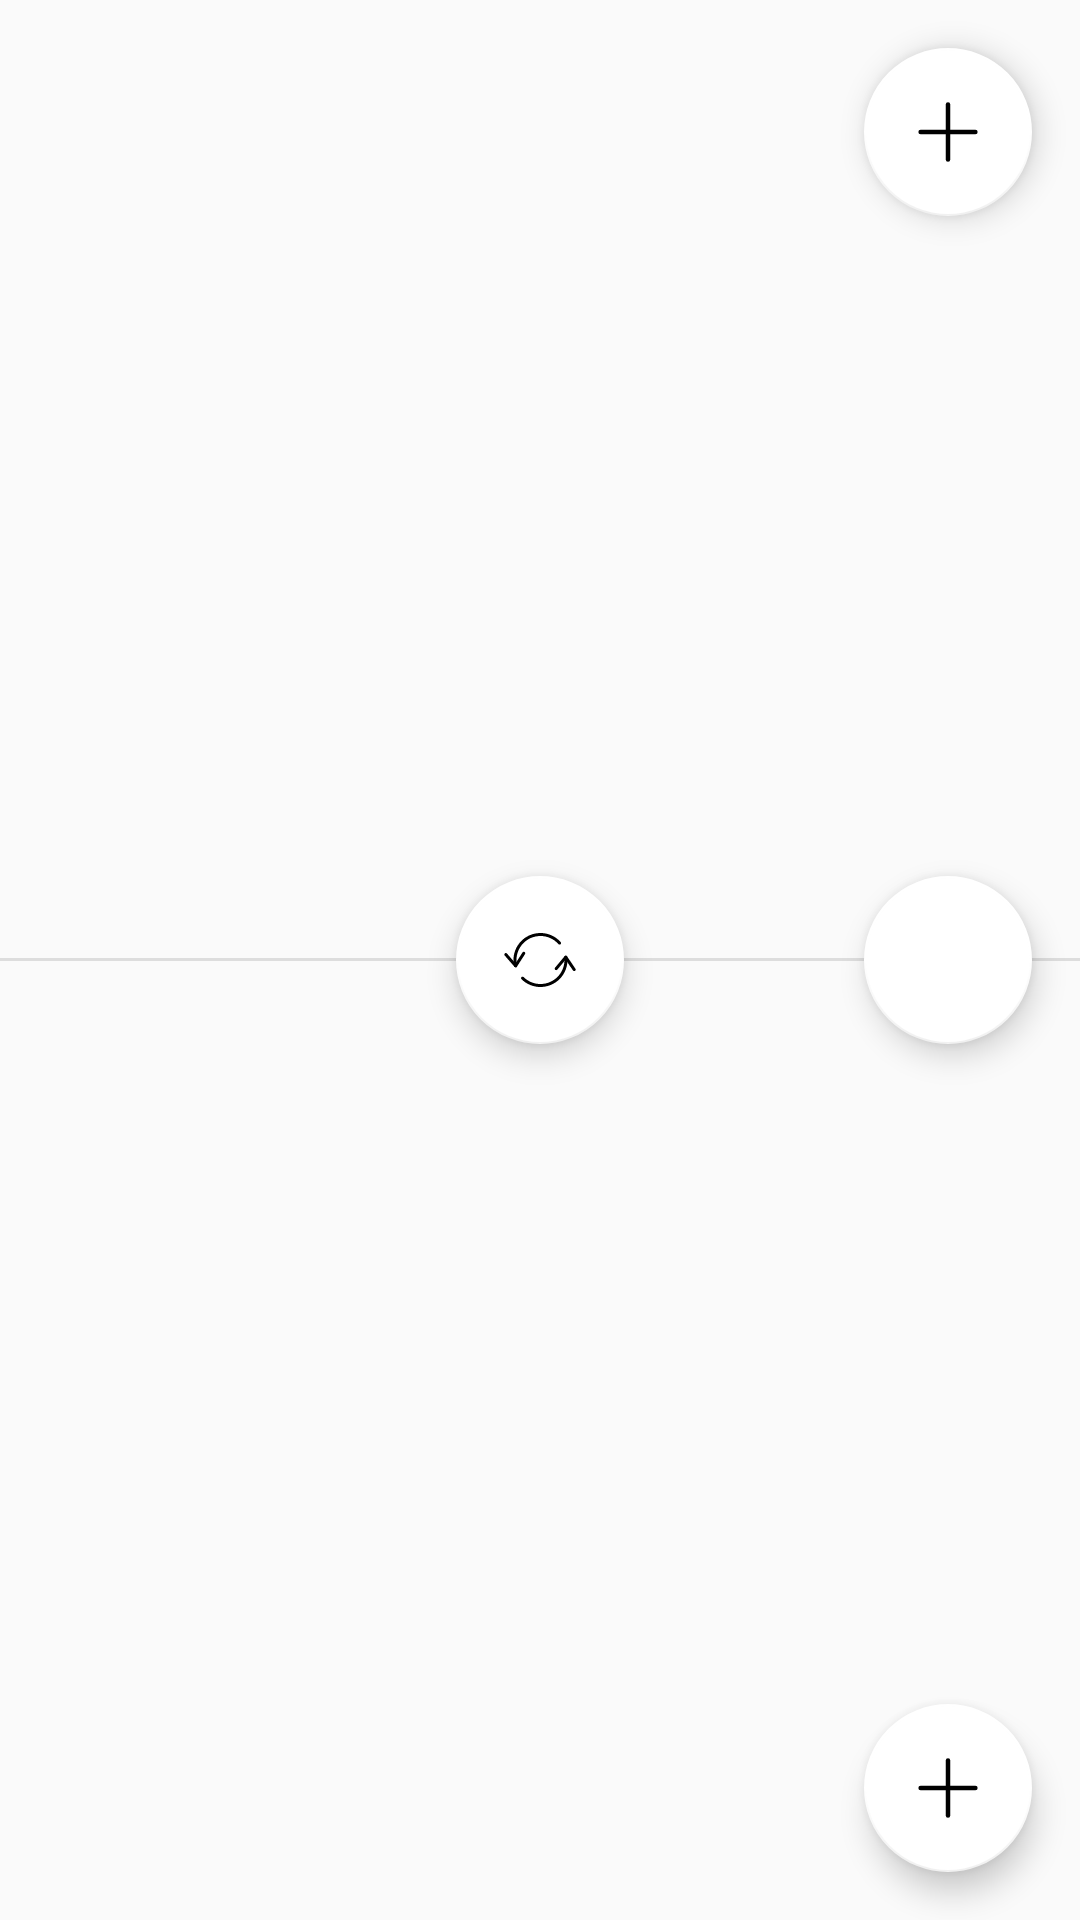

Android layout source for this screen:
<!-- AndroidManifest.xml: application theme AppTheme -->
<!-- res/layout/activity_home.xml -->
<FrameLayout xmlns:android="http://schemas.android.com/apk/res/android"
    android:layout_width="match_parent"
    android:layout_height="match_parent"
    xmlns:app="http://schemas.android.com/apk/res-auto">

    <LinearLayout
        android:layout_width="match_parent"
        android:layout_height="match_parent"
        android:orientation="vertical">

        <androidx.viewpager2.widget.ViewPager2
            android:layout_width="match_parent"
            android:id="@+id/topWare"
            android:layout_height="0dp"
            android:layout_weight="1"/>

        <View
            android:layout_width="match_parent"
            android:layout_height="1dp"
            android:background="#ddd"/>

        <androidx.viewpager2.widget.ViewPager2
            android:layout_width="match_parent"
            android:id="@+id/bottomWare"
            android:layout_height="0dp"
            android:layout_weight="1"/>

    </LinearLayout>

    <com.google.android.material.floatingactionbutton.FloatingActionButton
        android:id="@+id/addTopWare"
        android:layout_width="wrap_content"
        android:layout_height="wrap_content"
        android:layout_gravity="top|end"
        android:src="@drawable/ic_add"
        android:layout_margin="16dp" />

    <com.google.android.material.floatingactionbutton.FloatingActionButton
        android:id="@+id/addBottomWare"
        android:layout_width="wrap_content"
        android:layout_height="wrap_content"
        android:layout_gravity="bottom|end"
        android:src="@drawable/ic_add"
        android:layout_margin="16dp" />

    <com.google.android.material.floatingactionbutton.FloatingActionButton
        android:id="@+id/addFavourite"
        android:layout_width="wrap_content"
        android:layout_height="wrap_content"
        android:layout_gravity="center|end"
        android:src="@drawable/ic_like_inactive"
        android:tint="#ff0000"
        android:layout_margin="16dp" />

    <com.google.android.material.floatingactionbutton.FloatingActionButton
        android:id="@+id/shuffle"
        android:layout_width="wrap_content"
        android:layout_height="wrap_content"
        android:layout_gravity="center|center"
        android:src="@drawable/ic_shuffle"/>

</FrameLayout>
<!-- resources referenced by this layout -->
<resources>
  <!-- drawable ic_add (drawable) -->
  <vector android:height="24dp" android:viewportHeight="32"
      android:viewportWidth="32" android:width="24dp" xmlns:android="http://schemas.android.com/apk/res/android">
      <path android:fillColor="#00000000"
          android:pathData="M16,3.8329L16,28.1671"
          android:strokeColor="#000" android:strokeLineCap="round"
          android:strokeLineJoin="round" android:strokeWidth="2"/>
      <path android:fillColor="#00000000"
          android:pathData="M3.8329,16L28.1671,16"
          android:strokeColor="#000" android:strokeLineCap="round"
          android:strokeLineJoin="round" android:strokeWidth="2"/>
  </vector>
  <!-- drawable ic_shuffle (drawable) -->
  <vector xmlns:android="http://schemas.android.com/apk/res/android"
      android:width="48dp"
      android:height="48dp"
      android:viewportWidth="48"
      android:viewportHeight="48">
    <path
        android:fillColor="#FF000000"
        android:pathData="M7.77,28.911c-0.289,0 -0.565,-0.125 -0.756,-0.345L0.465,21.01c-0.361,-0.418 -0.316,-1.049 0.101,-1.411c0.418,-0.361 1.048,-0.316 1.411,0.101l5.676,6.55l4.697,-7.284c0.3,-0.465 0.918,-0.596 1.383,-0.299c0.464,0.3 0.598,0.919 0.299,1.383L8.61,28.453c-0.171,0.265 -0.456,0.434 -0.771,0.455C7.816,28.91 7.793,28.911 7.77,28.911z"/>
    <path
        android:fillColor="#FF000000"
        android:pathData="M46.78,31.389c-0.322,0 -0.639,-0.155 -0.831,-0.442L41.12,23.75l-5.557,6.652c-0.354,0.425 -0.984,0.481 -1.408,0.127s-0.48,-0.984 -0.127,-1.408l6.411,-7.676c0.201,-0.242 0.499,-0.384 0.82,-0.358c0.313,0.017 0.603,0.181 0.777,0.441l5.572,8.303c0.308,0.459 0.186,1.08 -0.272,1.388C47.165,31.334 46.972,31.389 46.78,31.389z"/>
    <path
        android:fillColor="#FF000000"
        android:pathData="M24.271,42.008c-4.669,0 -9.184,-1.82 -12.61,-5.199c-0.394,-0.388 -0.397,-1.021 -0.01,-1.414s1.021,-0.397 1.414,-0.01c3.954,3.898 9.535,5.46 14.929,4.187c7.888,-1.864 13.141,-9.332 12.22,-17.371c-0.063,-0.549 0.331,-1.045 0.879,-1.107c0.554,-0.069 1.045,0.33 1.107,0.879c1.036,9.046 -4.873,17.448 -13.745,19.546C27.062,41.847 25.66,42.008 24.271,42.008z"/>
    <path
        android:fillColor="#FF000000"
        android:pathData="M7.769,28.911c-0.453,0 -0.863,-0.31 -0.972,-0.77c-1.107,-4.68 -0.325,-9.509 2.2,-13.6c2.526,-4.091 6.495,-6.953 11.174,-8.06c6.471,-1.526 13.222,0.616 17.631,5.595c0.366,0.414 0.327,1.046 -0.086,1.412c-0.413,0.364 -1.045,0.327 -1.412,-0.086c-3.919,-4.427 -9.925,-6.334 -15.672,-4.974c-4.16,0.982 -7.688,3.527 -9.933,7.163s-2.94,7.929 -1.956,12.088C8.87,28.219 8.537,28.757 8,28.885C7.922,28.902 7.845,28.911 7.769,28.911z"/>
  </vector>
  <style name="AppTheme" parent="Theme.AppCompat.Light.DarkActionBar">
          
          <item name="colorPrimary">#0080EF</item>
          <item name="colorPrimaryDark">#0079E3</item>
          <item name="colorAccent">@android:color/white</item>
      </style>
</resources>
